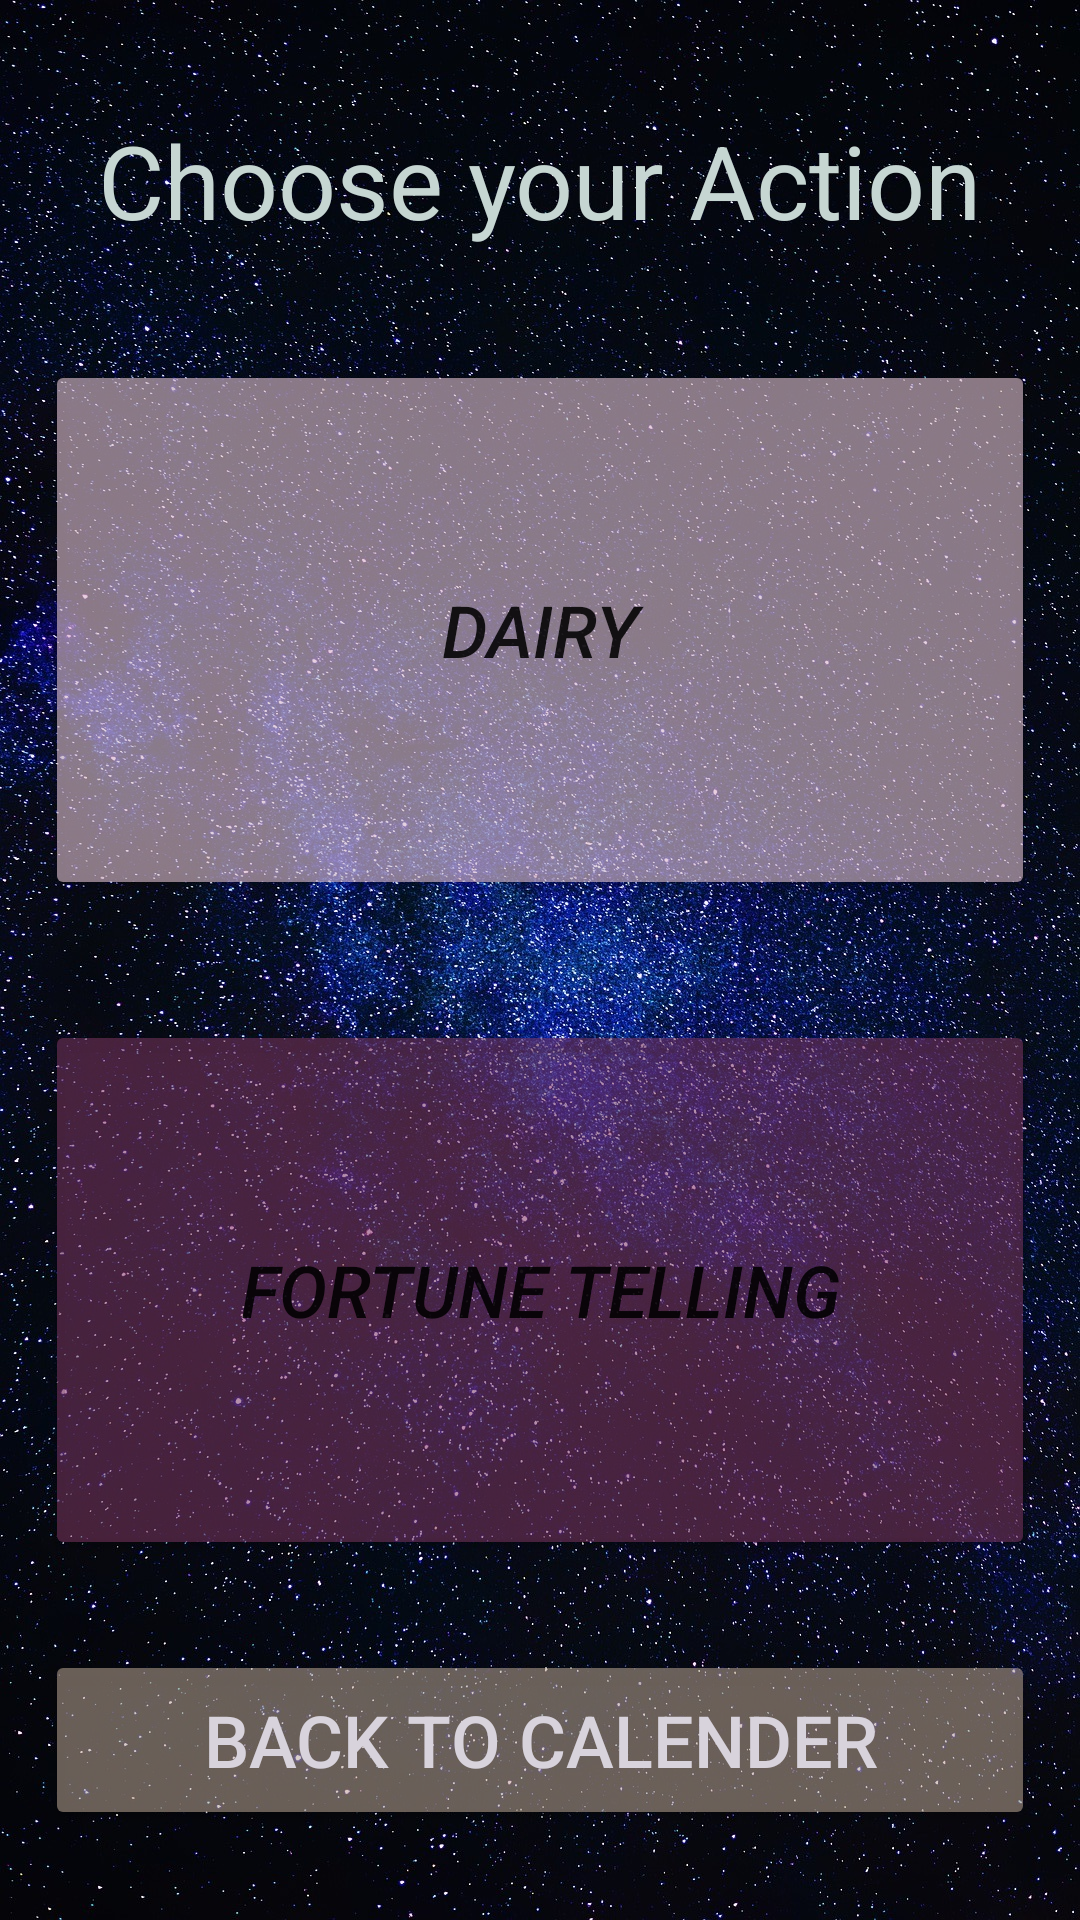

Produce the Android XML layout that renders to this screen, including the resource entries it uses.
<!-- AndroidManifest.xml: application theme Theme.P2hacksApp -->
<!-- res/layout/activity_pop_up.xml -->
<?xml version="1.0" encoding="utf-8"?>
<androidx.constraintlayout.widget.ConstraintLayout xmlns:android="http://schemas.android.com/apk/res/android"
    xmlns:app="http://schemas.android.com/apk/res-auto"
    xmlns:tools="http://schemas.android.com/tools"
    android:layout_width="match_parent"
    android:layout_height="match_parent"
    android:background="@drawable/space"
    tools:context=".PopUpActivity">


    <Button
        android:id="@+id/btn_diary"
        android:layout_width="330dp"
        android:layout_height="180dp"
        android:layout_marginBottom="220dp"
        android:backgroundTint="#9FDBBDCC"
        android:text="Dairy"
        android:textSize="24sp"
        android:textStyle="italic"
        app:layout_constraintBottom_toBottomOf="parent"
        app:layout_constraintEnd_toEndOf="parent"
        app:layout_constraintStart_toStartOf="parent"
        app:layout_constraintTop_toTopOf="parent" />

    <Button
        android:id="@+id/btn_fortune"
        android:layout_width="330dp"
        android:layout_height="180dp"
        android:layout_marginTop="220dp"
        android:backgroundTint="#8A7F3862"
        android:text="Fortune Telling"
        android:textSize="24sp"
        android:textStyle="italic"
        app:layout_constraintBottom_toBottomOf="parent"
        app:layout_constraintEnd_toEndOf="parent"
        app:layout_constraintStart_toStartOf="parent"
        app:layout_constraintTop_toTopOf="parent" />

    <TextView
        android:id="@+id/textView9"
        android:layout_width="wrap_content"
        android:layout_height="wrap_content"
        android:text="Choose your Action"
        android:textColor="#C6D6D2"
        android:textSize="34sp"
        app:layout_constraintBottom_toTopOf="@+id/btn_diary"
        app:layout_constraintEnd_toEndOf="parent"
        app:layout_constraintStart_toStartOf="parent"
        app:layout_constraintTop_toTopOf="parent" />

    <Button
        android:id="@+id/btn_back"
        android:layout_width="330dp"
        android:layout_height="60dp"
        android:backgroundTint="#8ABFAA98"
        android:text="back to calender"
        android:textColor="#D8D3DC"
        android:textSize="24sp"
        app:layout_constraintBottom_toBottomOf="parent"
        app:layout_constraintEnd_toEndOf="parent"
        app:layout_constraintStart_toStartOf="parent"
        app:layout_constraintTop_toBottomOf="@+id/btn_fortune" />
</androidx.constraintlayout.widget.ConstraintLayout>
<!-- resources referenced by this layout -->
<resources>
  <!-- drawable space: jpg bitmap (drawable, 887616 bytes) -->
  <style name="Theme.P2hacksApp" parent="Theme.MaterialComponents.DayNight.DarkActionBar">
          
          <item name="colorPrimary">@color/purple_500</item>
          <item name="colorPrimaryVariant">@color/purple_700</item>
          <item name="colorOnPrimary">@color/white</item>
          
          <item name="colorSecondary">@color/teal_200</item>
          <item name="colorSecondaryVariant">@color/teal_700</item>
          <item name="colorOnSecondary">@color/black</item>
          
          <item name="android:statusBarColor">?attr/colorPrimaryVariant</item>
          
      </style>
  <!-- not gathered from this repository: default colours our renderer supplied (Android Studio template values) -->
  <color name="purple_500">#FF6200EE</color>
  <color name="purple_700">#FF3700B3</color>
  <color name="teal_200">#FF03DAC5</color>
  <color name="teal_700">#FF018786</color>
  <color name="black">#FF000000</color>
  <color name="white">#FFFFFFFF</color>
</resources>
